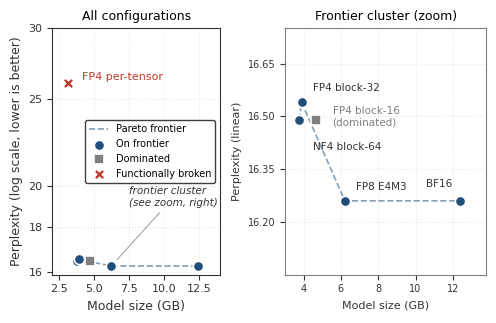

Generate this figure with matplotlib: (Note: this script raises an exception after producing the figure.)
"""
Figure 8.21 — Sub-8-bit Pareto frontier on OPT-6.7B (WikiText-2)

Generates CH08_F21_Kalyanarangan.{png,pdf} from measured data points
collected across Sections 8.2, 8.3, and 8.4. All perplexity values and
memory sizes are copied verbatim from the chapter's figures and tables.

Data sources:
  - BF16 baseline:         §8.2.4, Figure 8.6         (16.26, 12.40 GB)
  - FP8 E4M3:              §8.2.4, Figure 8.6         (16.26,  6.21 GB)
  - FP4 per-tensor:        §8.3.4, Table 8.4          (26.09,  3.11 GB)
  - FP4 block-16 (FP32):   §8.3.4, Table 8.4          (16.49,  4.66 GB)
  - FP4 block-32 (FP32):   §8.3.4, Table 8.4          (16.54,  3.89 GB)
  - NF4 block-64:          §8.5.1 explicit reference  (16.49,  3.77 GB est.)

NF4 size note: §8.5.1 states "NF4 block-64 achieves 16.49 on the same model"
(OPT-6.7B). Size is computed from §8.4's 4.5 effective bits per weight after
double quantization: 6.7e9 * 4.5 / 8 / 1e9 = 3.77 GB. This matches the
"~3.5 GB for a 7B model" figure cited in §8.1 and §8.5.

Ternary configurations are omitted by design: OPT-6.7B has no trained ternary
checkpoint, and ternary PTQ (§8.5.1) produces perplexities in the 13,000-38,000
range that would fall off the plot. BitNet b1.58 is a different model and is
discussed in prose only.

Layout: Two panels. The left panel shows all points at full y-range so FP4
per-tensor's 60% perplexity cliff is visible. The right panel zooms into the
frontier cluster (16.20-16.65) where the surviving formats sit, revealing the
BF16 -> FP8 -> NF4/FP4-b32 step structure that is invisible at full scale.

Usage:
    python ch8_pareto_frontier.py              # PNG + PDF alongside script
    python ch8_pareto_frontier.py --show       # interactive display
"""

from __future__ import annotations

import argparse
from dataclasses import dataclass
from pathlib import Path

import matplotlib.pyplot as plt
from matplotlib.ticker import FixedLocator, NullLocator, ScalarFormatter


# ---------------------------------------------------------------------------
# Manning figure conventions
# ---------------------------------------------------------------------------

MANNING_COLORS = {
    "on_frontier": "#1F4E79",     # deep blue, dominant points
    "dominated":   "#7F7F7F",     # grey, configurations strictly dominated
    "broken":      "#C0392B",     # red, functionally broken (FP4 per-tensor)
    "frontier":    "#1F4E79",     # frontier line
    "axis":        "#333333",
    "inset_edge":  "#7F7F7F",
}

MANNING_DPI = 300
MANNING_MAX_WIDTH_INCHES = 5.6

plt.rcParams.update({
    "font.family": "Arial",
    "font.size": 9,
    "axes.titlesize": 9,
    "axes.labelsize": 9,
    "xtick.labelsize": 8,
    "ytick.labelsize": 8,
    "legend.fontsize": 7,
    "pdf.fonttype": 42,
    "ps.fonttype": 42,
    "axes.edgecolor": MANNING_COLORS["axis"],
    "axes.labelcolor": MANNING_COLORS["axis"],
    "xtick.color": MANNING_COLORS["axis"],
    "ytick.color": MANNING_COLORS["axis"],
})


# ---------------------------------------------------------------------------
# Data — every number traceable to a chapter figure or table
# ---------------------------------------------------------------------------

@dataclass(frozen=True)
class Point:
    label: str
    size_gb: float          # model storage in GB
    perplexity: float       # WikiText-2, 64 seq × 512 tokens
    category: str           # "frontier", "dominated", "broken"
    main_offset: tuple[float, float]
    inset_offset: tuple[float, float] | None   # None = not labeled in inset
    source: str


POINTS: list[Point] = [
    Point(
        label="BF16",
        size_gb=12.40, perplexity=16.26,
        category="frontier",
        main_offset=(0, 10),
        inset_offset=(-6, 10),
        source="§8.2.4 Fig 8.6",
    ),
    Point(
        label="FP8 E4M3",
        size_gb=6.21, perplexity=16.26,
        category="frontier",
        main_offset=(8, 0),
        inset_offset=(8, 8),
        source="§8.2.4 Fig 8.6",
    ),
    Point(
        label="NF4 block-64",
        size_gb=3.77, perplexity=16.49,
        category="frontier",
        main_offset=(-8, -14),
        inset_offset=(10, -22),
        source="§8.5.1 + §8.4 (size est.)",
    ),
    Point(
        label="FP4 block-32",
        size_gb=3.89, perplexity=16.54,
        category="frontier",
        main_offset=(8, -14),
        inset_offset=(8, 8),
        source="§8.3.4 Table 8.4",
    ),
    Point(
        label="FP4 block-16\n(dominated)",
        size_gb=4.66, perplexity=16.49,
        category="dominated",
        main_offset=(8, 0),
        inset_offset=(12, -4),
        source="§8.3.4 Table 8.4",
    ),
    Point(
        label="FP4 per-tensor",
        size_gb=3.11, perplexity=26.09,
        category="broken",
        main_offset=(10, 2),
        inset_offset=None,
        source="§8.3.4 Table 8.4",
    ),
]


# ---------------------------------------------------------------------------
# Plotting
# ---------------------------------------------------------------------------

CATEGORY_STYLE = {
    "frontier":  dict(color=MANNING_COLORS["on_frontier"], marker="o",
                      s=55, edgecolor="white", linewidth=1.2, zorder=5),
    "dominated": dict(color=MANNING_COLORS["dominated"], marker="s",
                      s=45, edgecolor="white", linewidth=1.2, zorder=4),
    "broken":    dict(color=MANNING_COLORS["broken"], marker="X",
                      s=65, edgecolor="white", linewidth=1.2, zorder=5),
}

CATEGORY_LABEL = {
    "frontier":  "On frontier",
    "dominated": "Dominated",
    "broken":    "Functionally broken",
}


def draw_frontier(ax: plt.Axes) -> None:
    """Connect the frontier points in size order."""
    frontier_pts = sorted(
        [p for p in POINTS if p.category == "frontier"],
        key=lambda p: p.size_gb,
    )
    ax.plot(
        [p.size_gb for p in frontier_pts],
        [p.perplexity for p in frontier_pts],
        color=MANNING_COLORS["frontier"],
        linewidth=1.2,
        linestyle="--",
        alpha=0.55,
        zorder=2,
        label="Pareto frontier",
    )


def draw_points(ax: plt.Axes, with_legend: bool = True) -> None:
    for category, style in CATEGORY_STYLE.items():
        pts = [p for p in POINTS if p.category == category]
        if not pts:
            continue
        ax.scatter(
            [p.size_gb for p in pts],
            [p.perplexity for p in pts],
            label=CATEGORY_LABEL[category] if with_legend else None,
            **style,
        )


def annotate_main(ax: plt.Axes) -> None:
    """Label only the broken outlier on the main panel; the cluster is left
    unlabeled and directs the reader to the inset."""
    outlier = next(p for p in POINTS if p.category == "broken")
    dx, dy = outlier.main_offset
    ax.annotate(
        outlier.label,
        xy=(outlier.size_gb, outlier.perplexity),
        xytext=(dx, dy),
        textcoords="offset points",
        fontsize=8,
        color=MANNING_COLORS["broken"],
        ha="left",
    )
    # Callout pointing to the frontier cluster
    ax.annotate(
        "frontier cluster\n(see zoom, right)",
        xy=(6.5, 16.45),
        xytext=(10, 40),
        textcoords="offset points",
        fontsize=7.5,
        color=MANNING_COLORS["axis"],
        style="italic",
        ha="left",
        arrowprops=dict(
            arrowstyle="-",
            color=MANNING_COLORS["axis"],
            alpha=0.5,
            linewidth=0.7,
        ),
    )


def annotate_inset(ax: plt.Axes) -> None:
    """Labels for all in-range points in the zoom panel."""
    for p in POINTS:
        if p.inset_offset is None:
            continue
        dx, dy = p.inset_offset
        color = (
            MANNING_COLORS["dominated"]
            if p.category == "dominated"
            else MANNING_COLORS["axis"]
        )
        ax.annotate(
            p.label,
            xy=(p.size_gb, p.perplexity),
            xytext=(dx, dy),
            textcoords="offset points",
            fontsize=7.5,
            color=color,
            ha="left" if dx >= 0 else "right",
        )


def draw_dominance_arrow(ax: plt.Axes) -> None:
    """Dotted arrow from FP4 block-16 to NF4 block-64: same quality, less memory."""
    fp4_b16 = next(p for p in POINTS if p.label.startswith("FP4 block-16"))
    nf4 = next(p for p in POINTS if p.label == "NF4 block-64")
    ax.annotate(
        "",
        xy=(nf4.size_gb, nf4.perplexity),
        xytext=(fp4_b16.size_gb, fp4_b16.perplexity),
        arrowprops=dict(
            arrowstyle="->",
            color=MANNING_COLORS["dominated"],
            linewidth=0.9,
            linestyle=(0, (2, 2)),
            alpha=0.75,
            shrinkA=8, shrinkB=8,
        ),
        zorder=3,
    )


def configure_main_axes(ax: plt.Axes) -> None:
    ax.set_xlabel("Model size (GB)")
    ax.set_ylabel("Perplexity (log scale, lower is better)")
    ax.set_yscale("log")
    ax.set_xlim(2.0, 14.0)
    ax.set_ylim(15.9, 30.0)

    ax.yaxis.set_major_locator(FixedLocator([16, 18, 20, 25, 30]))
    ax.yaxis.set_minor_locator(NullLocator())
    fmt = ScalarFormatter()
    fmt.set_scientific(False)
    ax.yaxis.set_major_formatter(fmt)

    ax.grid(True, which="major", linestyle=":", alpha=0.3, zorder=1)
    ax.set_axisbelow(True)
    ax.set_title("All configurations", fontsize=9, pad=6)


def configure_inset_axes(ax: plt.Axes) -> None:
    ax.set_xlabel("Model size (GB)", fontsize=8)
    ax.set_ylabel("Perplexity (linear)", fontsize=8)
    ax.set_xlim(3.0, 13.8)
    ax.set_ylim(16.05, 16.75)
    ax.tick_params(labelsize=7)
    ax.yaxis.set_major_locator(FixedLocator([16.20, 16.35, 16.50, 16.65]))
    ax.grid(True, which="major", linestyle=":", alpha=0.3, zorder=1)
    ax.set_axisbelow(True)
    ax.set_title("Frontier cluster (zoom)", fontsize=9, pad=6)

    for spine in ax.spines.values():
        spine.set_edgecolor(MANNING_COLORS["inset_edge"])


def build_figure() -> plt.Figure:
    fig, (ax_main, ax_inset) = plt.subplots(
        1, 2,
        figsize=(MANNING_MAX_WIDTH_INCHES, 3.2),
        dpi=MANNING_DPI,
        gridspec_kw={"width_ratios": [1.0, 1.2], "wspace": 0.35},
    )

    draw_frontier(ax_main)
    draw_points(ax_main, with_legend=True)
    annotate_main(ax_main)
    configure_main_axes(ax_main)
    ax_main.legend(
        loc="center right",
        frameon=True,
        framealpha=0.95,
        edgecolor=MANNING_COLORS["axis"],
        fontsize=7,
    )

    draw_frontier(ax_inset)
    draw_points(ax_inset, with_legend=False)
    annotate_inset(ax_inset)
    configure_inset_axes(ax_inset)

    fig.tight_layout()
    return fig


# ---------------------------------------------------------------------------
# Save / show
# ---------------------------------------------------------------------------

def save_or_show(fig: plt.Figure, show: bool) -> None:
    if show:
        plt.show()
        return

    out_dir = Path(__file__).resolve().parent
    stem = "CH08_F21_Kalyanarangan"
    fig.savefig(out_dir / f"{stem}.png", dpi=MANNING_DPI, bbox_inches="tight")
    fig.savefig(out_dir / f"{stem}.pdf", bbox_inches="tight")
    print(f"Wrote {out_dir / stem}.png")
    print(f"Wrote {out_dir / stem}.pdf")


def main() -> None:
    parser = argparse.ArgumentParser(description=__doc__)
    parser.add_argument("--show", action="store_true",
                        help="Display interactively instead of writing files")
    args = parser.parse_args()

    fig = build_figure()
    save_or_show(fig, show=args.show)


if __name__ == "__main__":
    main()
